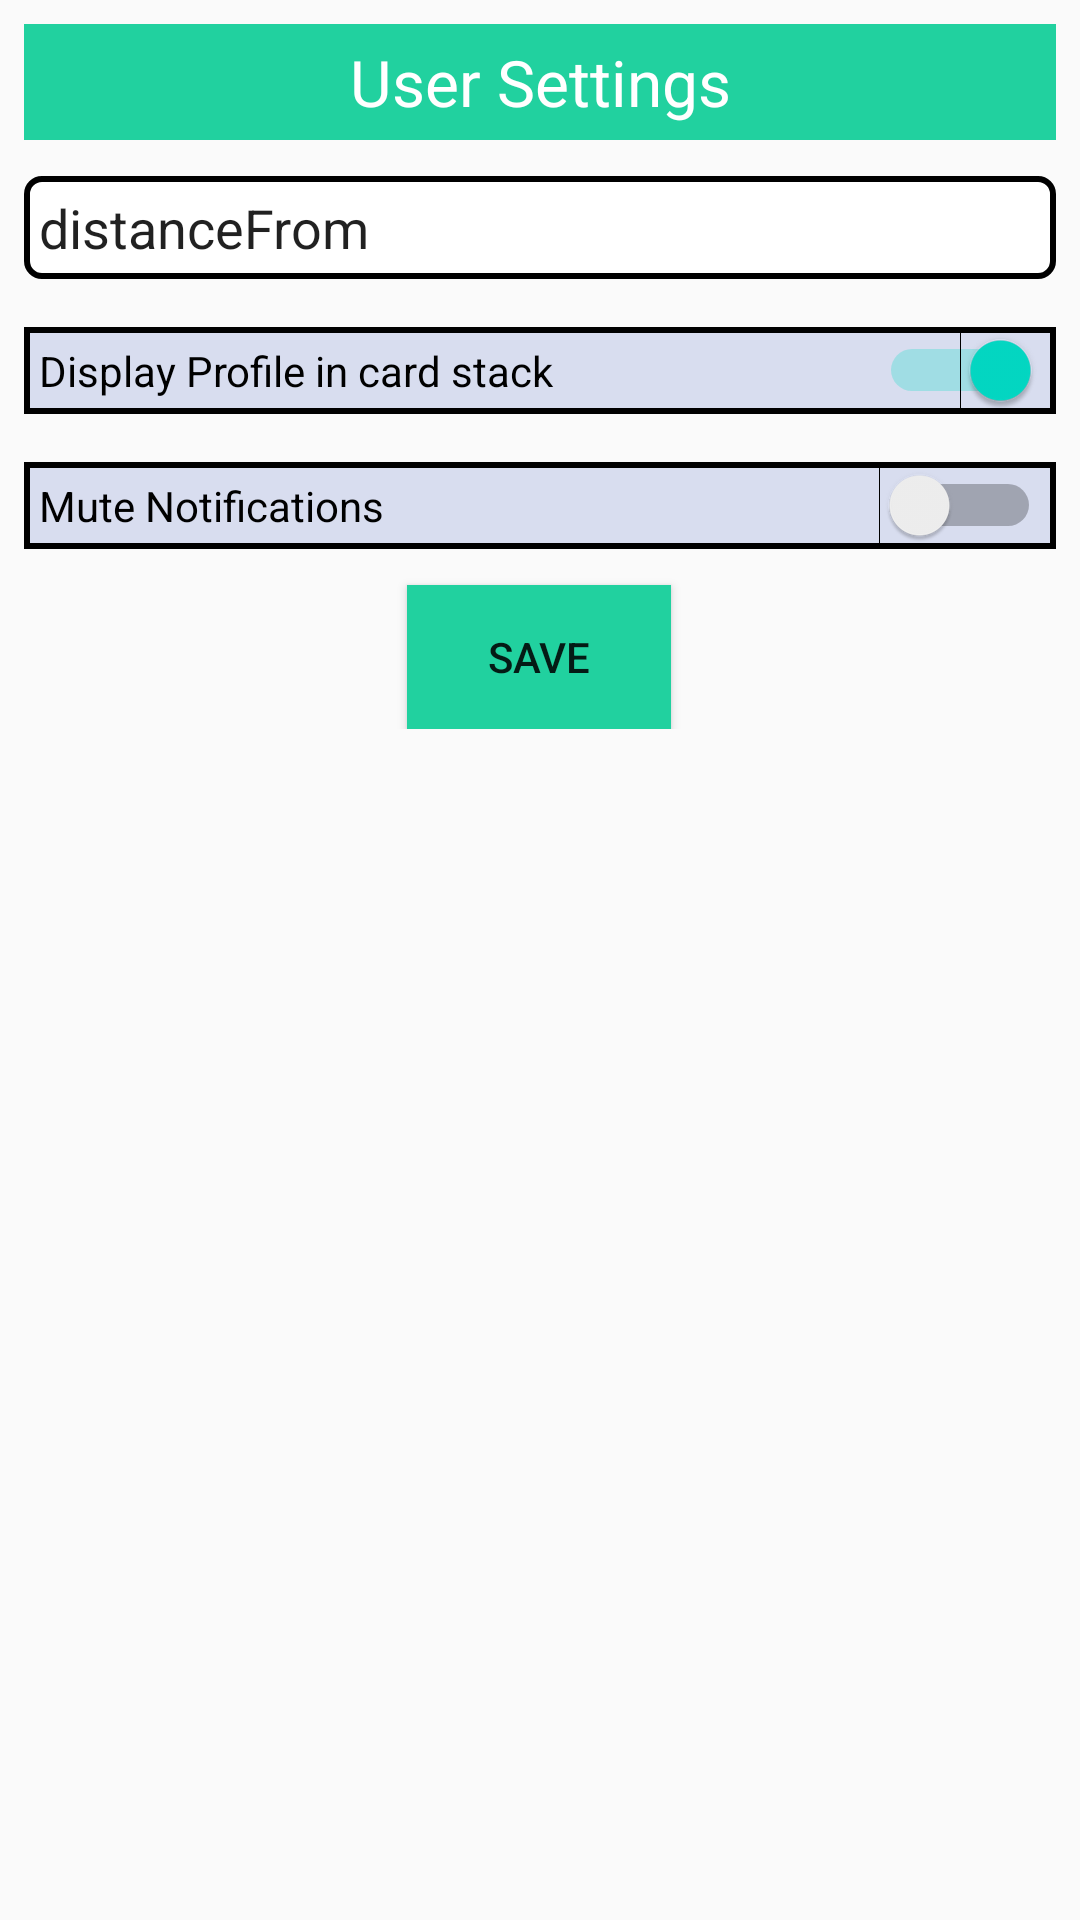

Android layout source for this screen:
<!-- AndroidManifest.xml: application theme AppTheme -->
<!-- res/layout/user_setting_content_scrolling.xml -->
<?xml version="1.0" encoding="utf-8"?>

<androidx.core.widget.NestedScrollView xmlns:android="http://schemas.android.com/apk/res/android"
    xmlns:app="http://schemas.android.com/apk/res-auto"
    xmlns:tools="http://schemas.android.com/tools"
    android:layout_width="match_parent"
    android:layout_height="match_parent"
    app:layout_behavior="@string/appbar_scrolling_view_behavior"
    tools:context=".UserSettings"
    tools:showIn="@layout/activity_user_settings">
    <LinearLayout
        android:layout_width="match_parent"
        android:layout_height="match_parent"
        android:orientation="vertical"
        tools:layout_editor_absoluteY="1dp">

        <androidx.constraintlayout.widget.ConstraintLayout
            android:layout_width="match_parent"
            android:layout_height="match_parent">

            <TextView
                android:id="@+id/textView8"
                style="@style/TitleText"
                android:layout_width="match_parent"
                android:layout_height="wrap_content"
                android:layout_marginStart="8dp"
                android:layout_marginLeft="8dp"
                android:layout_marginTop="8dp"
                android:layout_marginEnd="8dp"
                android:layout_marginRight="8dp"
                android:layout_marginBottom="8dp"
                android:text="User Settings"
                app:layout_constraintBottom_toTopOf="@+id/distanceText"
                app:layout_constraintEnd_toEndOf="parent"
                app:layout_constraintStart_toStartOf="parent"
                app:layout_constraintTop_toTopOf="parent" />

            <EditText
                android:id="@+id/distanceText"
                style="@style/InputBox"
                android:layout_width="0dp"
                android:layout_height="wrap_content"
                android:layout_marginStart="8dp"
                android:layout_marginLeft="8dp"
                android:layout_marginTop="4dp"
                android:layout_marginEnd="8dp"
                android:layout_marginRight="8dp"
                android:layout_marginBottom="8dp"
                android:ems="10"
                android:hint="What Distance Do You Prefer"
                android:inputType="number"
                android:text="distanceFrom"
                app:layout_constraintBottom_toTopOf="@+id/profileSwitch"
                app:layout_constraintEnd_toEndOf="parent"
                app:layout_constraintStart_toStartOf="parent"
                app:layout_constraintTop_toBottomOf="@+id/textView8" />

            <Switch
                android:id="@+id/profileSwitch"
                android:layout_width="0dp"
                android:layout_height="wrap_content"
                android:layout_gravity="center"
                android:layout_marginStart="8dp"
                android:layout_marginLeft="8dp"
                android:layout_marginTop="8dp"
                android:layout_marginEnd="8dp"
                android:layout_marginRight="8dp"
                android:layout_marginBottom="8dp"
                android:background="@drawable/outlinedboxlw"
                android:checked="true"
                android:ems="10"
                android:text="Display Profile in card stack"
                android:textColor="@color/Black"
                android:textOff="No"
                android:textOn="Yes"
                app:layout_constraintBottom_toTopOf="@+id/muteButton"
                app:layout_constraintEnd_toEndOf="parent"
                app:layout_constraintStart_toStartOf="parent"
                app:layout_constraintTop_toBottomOf="@+id/distanceText" />

            <Switch
                android:id="@+id/muteButton"
                android:layout_width="0dp"
                android:layout_height="wrap_content"
                android:layout_gravity="center"
                android:layout_marginStart="8dp"
                android:layout_marginLeft="8dp"
                android:layout_marginTop="8dp"
                android:layout_marginEnd="8dp"
                android:layout_marginRight="8dp"
                android:layout_marginBottom="4dp"
                android:background="@drawable/outlinedboxlw"
                android:ems="10"
                android:text="Mute Notifications"
                android:textColor="@color/Black"
                android:textOff="No"
                android:textOn="Yes"
                app:layout_constraintBottom_toTopOf="@+id/escapeButton"
                app:layout_constraintEnd_toEndOf="parent"
                app:layout_constraintStart_toStartOf="parent"
                app:layout_constraintTop_toBottomOf="@+id/profileSwitch" />

            <Button
                android:id="@+id/escapeButton"
                style="@style/BoxCW"
                android:layout_width="wrap_content"
                android:layout_height="wrap_content"
                android:layout_marginStart="161dp"
                android:layout_marginLeft="161dp"
                android:layout_marginTop="8dp"
                android:layout_marginEnd="162dp"
                android:layout_marginRight="162dp"
                android:text="Save"
                app:layout_constraintBottom_toBottomOf="parent"
                app:layout_constraintEnd_toEndOf="parent"
                app:layout_constraintStart_toStartOf="parent"
                app:layout_constraintTop_toBottomOf="@+id/muteButton" />
        </androidx.constraintlayout.widget.ConstraintLayout>


    </LinearLayout>

</androidx.core.widget.NestedScrollView>
<!-- res/layout/activity_user_settings.xml (included above) -->
<?xml version="1.0" encoding="utf-8"?>
<androidx.coordinatorlayout.widget.CoordinatorLayout xmlns:android="http://schemas.android.com/apk/res/android"

    xmlns:app="http://schemas.android.com/apk/res-auto"
    xmlns:tools="http://schemas.android.com/tools"
    android:layout_width="match_parent"
    android:layout_height="match_parent"
    android:background="#d8ddef"
    android:fitsSystemWindows="true"
    tools:context=".UserSettings">

    <include layout="@layout/user_setting_content_scrolling" />


</androidx.coordinatorlayout.widget.CoordinatorLayout>
<!-- resources referenced by this layout -->
<resources>
  <color name="Black">#000000</color>
  <!-- drawable outlinedboxlw (drawable) -->
  <?xml version="1.0" encoding="utf-8"?>
  
  <shape xmlns:android="http://schemas.android.com/apk/res/android" >
      <stroke
          android:width="2dp"
          android:color="@color/Black" />
  
      <solid android:color="@color/LavWeb"/>
  
      <padding
          android:left="5dp"
          android:right="5dp"
          android:bottom="5dp"
          android:top="5dp" />
  
  </shape>
  <style name="BoxCW" parent="ThemeOverlay.AppCompat.Dark">
          <item name="android:background">@color/CaribGreen</item>
      </style>
  <style name="InputBox" parent="ThemeOverlay.AppCompat.Light">
          <item name="android:background">@drawable/rounded_corner</item>
          <item name="android:shape">rectangle</item>
      </style>
  <style name="TitleText" parent="ThemeOverlay.AppCompat.Light">
          <item name="android:textSize">64px</item>
          <item name="android:layout_width">match_parent</item>
          <item name="android:gravity">center</item>
          <item name="android:textColor">@color/White</item>
          <item name="android:background">@color/CaribGreen</item>
          <item name="android:padding">5dp</item>
      </style>
  <style name="AppTheme" parent="Theme.AppCompat.Light.NoActionBar">
          
          <item name="colorPrimary">@color/Black</item>
          <item name="colorPrimaryDark">@color/Black</item>
          <item name="colorAccent">@color/colorAccent</item>
      </style>
  <color name="LavWeb">#D8DDEF</color>
  <color name="CaribGreen">#21D19F</color>
  <!-- drawable rounded_corner (drawable) -->
  <?xml version="1.0" encoding="utf-8"?>
  
  <shape xmlns:android="http://schemas.android.com/apk/res/android" >
      <stroke
          android:width="2dp"
          android:color="@color/Black" />
  
      <solid android:color="#ffffff" />
  
      <padding
          android:left="5dp"
          android:right="5dp"
          android:bottom="5dp"
          android:top="5dp" />
  
      <corners android:radius="5dp" />
  </shape>
  <color name="White">#FFFFFF</color>
  <color name="colorAccent">#03DAC5</color>
</resources>
